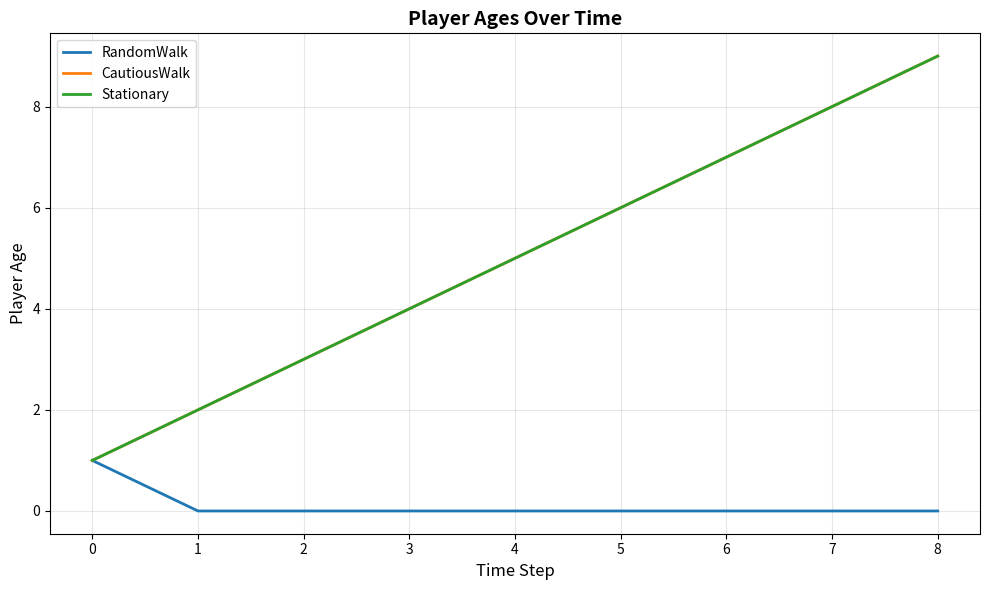

Reproduce this figure in Python.
#!/usr/bin/env python3
import matplotlib.pyplot as plt
import numpy as np

# Create figure with larger size
plt.figure(figsize=(10, 6))

# Data for RandomWalk
times_RandomWalk = [0, 1, 2, 3, 4, 5, 6, 7, 8]
ages_RandomWalk = [1, 0, 0, 0, 0, 0, 0, 0, 0]
plt.plot(times_RandomWalk, ages_RandomWalk, label='RandomWalk', linewidth=2)

# Data for CautiousWalk
times_CautiousWalk = [0, 1, 2, 3, 4, 5, 6, 7, 8]
ages_CautiousWalk = [1, 2, 3, 4, 5, 6, 7, 8, 9]
plt.plot(times_CautiousWalk, ages_CautiousWalk, label='CautiousWalk', linewidth=2)

# Data for Stationary
times_Stationary = [0, 1, 2, 3, 4, 5, 6, 7, 8]
ages_Stationary = [1, 2, 3, 4, 5, 6, 7, 8, 9]
plt.plot(times_Stationary, ages_Stationary, label='Stationary', linewidth=2)

# Configure plot
plt.title('Player Ages Over Time', fontsize=14, fontweight='bold')
plt.xlabel('Time Step', fontsize=12)
plt.ylabel('Player Age', fontsize=12)
plt.grid(True, alpha=0.3)
plt.legend(loc='upper left', fontsize=10)
plt.tight_layout()

# Save the plot
plt.savefig('player_ages_over_time.png', dpi=300, bbox_inches='tight')
plt.close()
print('Line plot saved to player_ages_over_time.png')
